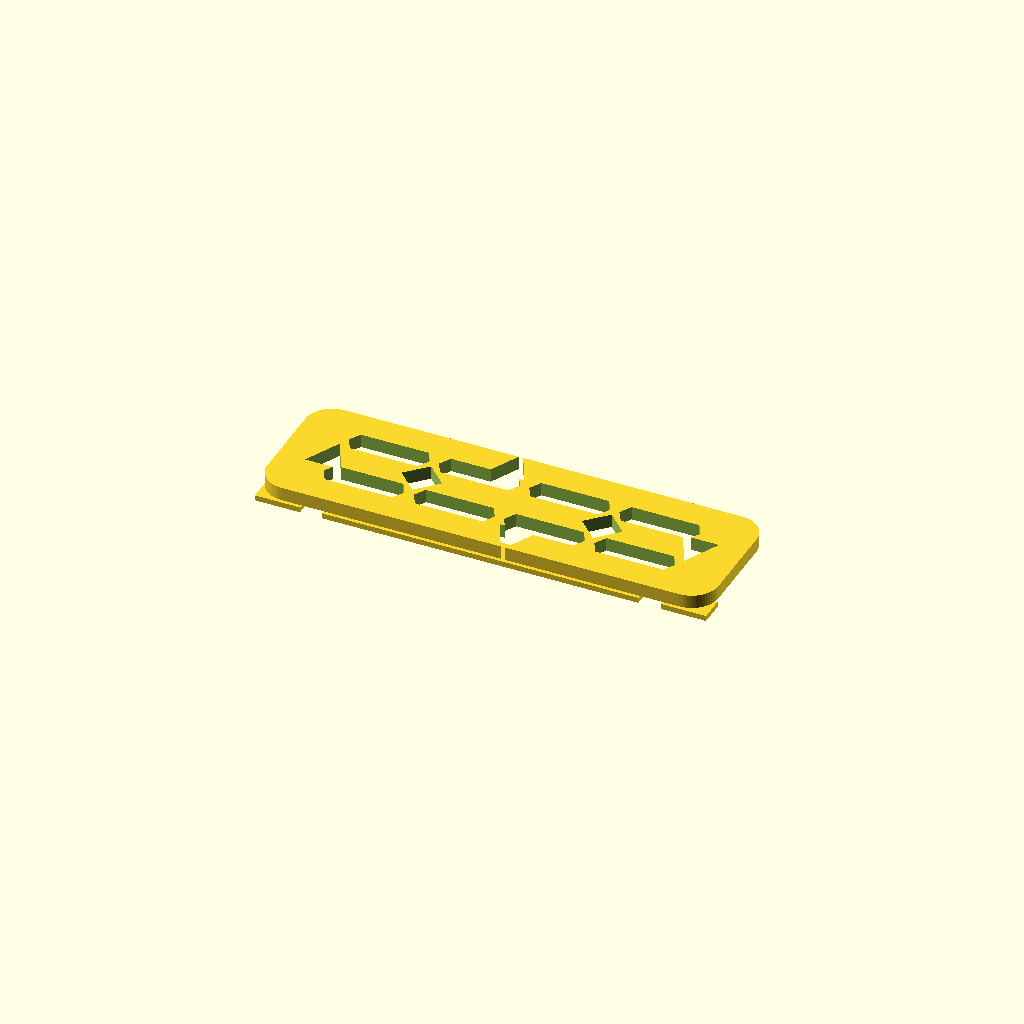
Cell 1: the model at its default parameters.
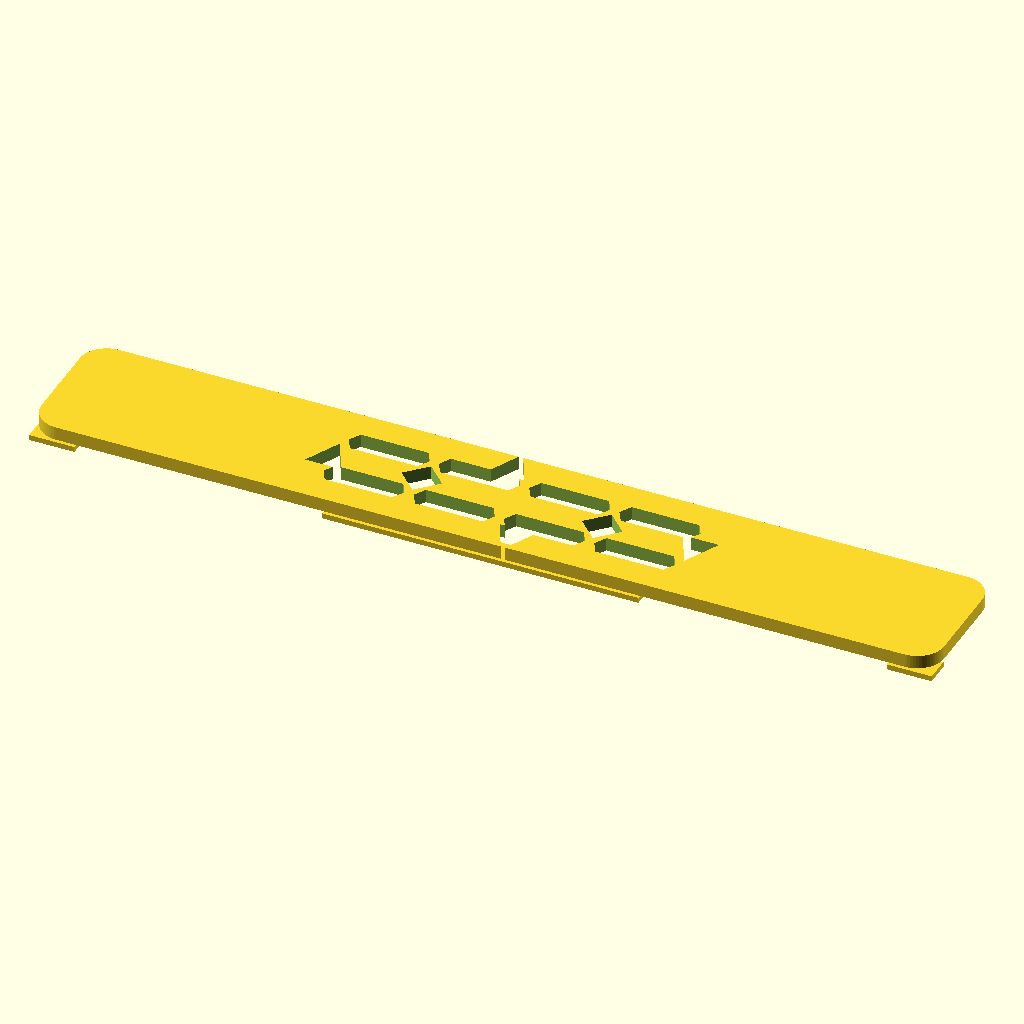
Cell 2 — L set to 200, the other parameters unchanged.
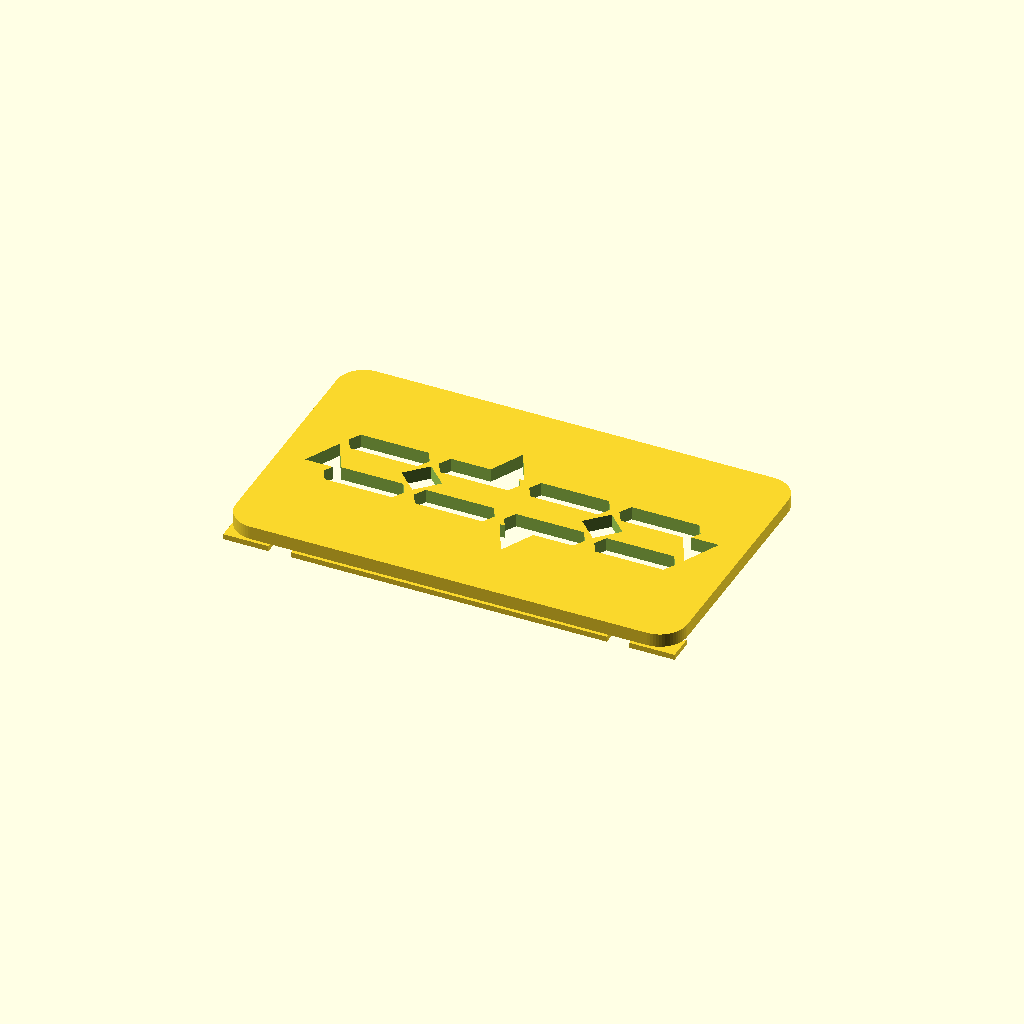
Cell 3: the same model with W = 60.
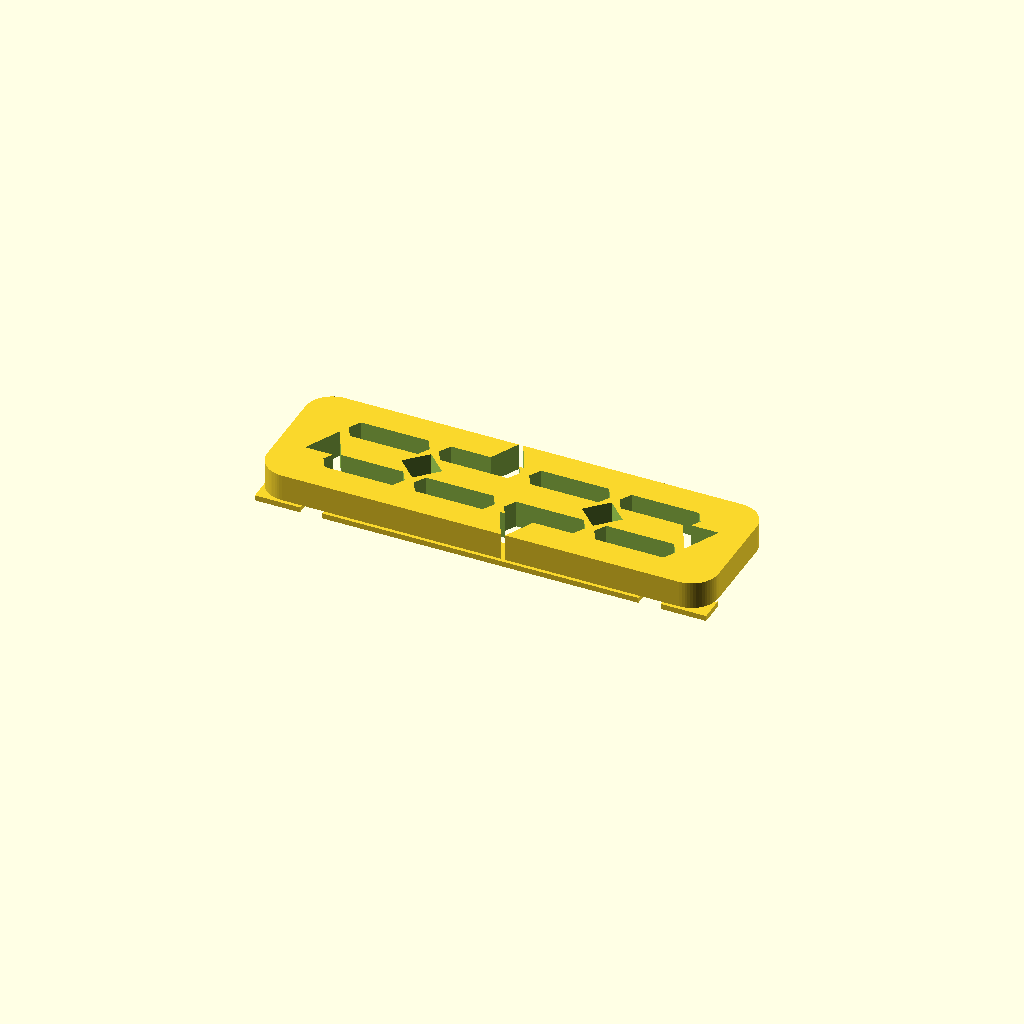
Cell 4: T = 6 (everything else at default).
All cells are drawn from one camera (rotation 55°, 0°, 25°, orthographic, colour scheme Cornfield), so only the parameter changes between them.
The OpenSCAD source (results/abc/gpt52/scad/0077048_partstudio_20_model_ste_00_512.scad):
$fn=64;

L = 100;
W = 30;
T = 3;

corner_r = 6;

step_len = 70;
step_w = 6;
step_h = 1.2;

chamfer_block_len = 10;
chamfer_block_w = 10;
chamfer_block_h = 1.2;
chamfer = 3;

module rounded_rect_2d(l, w, r){
    hull(){
        translate([ l/2 - r,  w/2 - r]) circle(r=r);
        translate([-l/2 + r,  w/2 - r]) circle(r=r);
        translate([ l/2 - r, -w/2 + r]) circle(r=r);
        translate([-l/2 + r, -w/2 + r]) circle(r=r);
    }
}

module plate_body(){
    linear_extrude(height=T)
        rounded_rect_2d(L, W, corner_r);
}

module stepped_base(){
    translate([0, -W/2 + step_w/2, -step_h])
        cube([step_len, step_w, step_h], center=true);
}

module chamfer_block(signx=1){
    x0 = signx*(L/2 - chamfer_block_len/2);
    y0 = -W/2 + chamfer_block_w/2;
    translate([x0, y0, -chamfer_block_h])
    difference(){
        cube([chamfer_block_len, chamfer_block_w, chamfer_block_h], center=true);
        translate([signx*(chamfer_block_len/2 - chamfer/2), chamfer_block_w/2 - chamfer/2, 0])
            rotate([0,0,45])
                cube([chamfer*2, chamfer*2, chamfer_block_h+0.2], center=true);
    }
}

module hex_slot_2d(len=18, w=6){
    r = w/2;
    hull(){
        translate([-len/2 + r, 0]) circle(r=r, $fn=6);
        translate([ len/2 - r, 0]) circle(r=r, $fn=6);
    }
}

module diamond_2d(w=8, h=8){
    polygon(points=[[0,h/2],[w/2,0],[0,-h/2],[-w/2,0]]);
}

module tri_2d(s=8){
    polygon(points=[[0,s/2],[-s/2,-s/2],[s/2,-s/2]]);
}

module cutouts(){
    union(){
        for (yy = [-6, 6]){
            for (xx = [-30, -10, 10, 30]){
                translate([xx, yy, -0.2])
                    linear_extrude(height=T+0.4)
                        hex_slot_2d(len=18, w=6);
            }
        }

        for (xx = [-20, 20]){
            translate([xx, 0, -0.2])
                linear_extrude(height=T+0.4)
                    diamond_2d(w=9, h=9);
        }

        for (p = [[-40, 0, 0], [40, 0, 180], [-5, 12, 0], [5, -12, 180]]){
            translate([p[0], p[1], -0.2])
                rotate([0,0,p[2]])
                    linear_extrude(height=T+0.4)
                        tri_2d(s=8);
        }
    }
}

difference(){
    union(){
        plate_body();
        stepped_base();
        chamfer_block(1);
        chamfer_block(-1);
    }
    cutouts();
}
Parameter table extracted from the source (name, type, default, range or options):
L: number, default 100
W: number, default 30
T: number, default 3
corner_r: number, default 6
step_len: number, default 70
step_w: number, default 6
step_h: number, default 1.2
chamfer_block_len: number, default 10
chamfer_block_w: number, default 10
chamfer_block_h: number, default 1.2
chamfer: number, default 3
